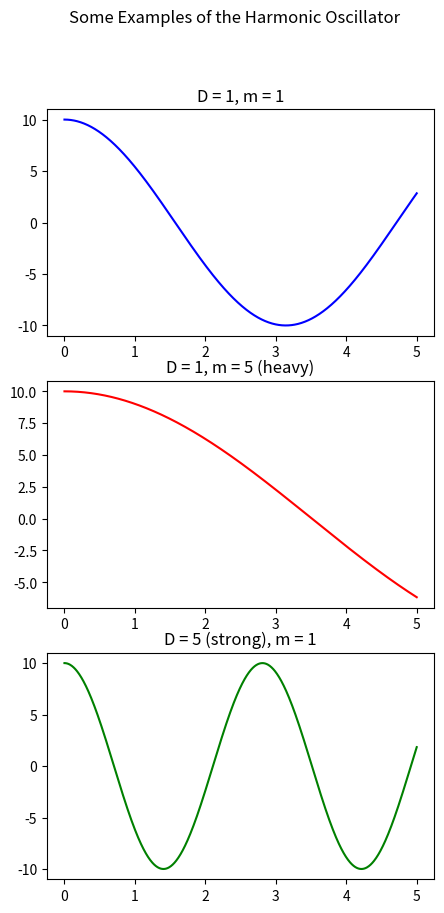

This chart was generated by the following Python code:
#!/usr/bin/env python3

import numpy as np
from scipy.integrate import odeint
import matplotlib.pyplot as plt

def model(a, t, D, m):
    """
    implementation of the differential equation
    a'(t) = model(a, t, ...)

    for this example (harmonic oscillator)
    :param a: [x, v] tuple of [amplitude, speed]
    :param t: time
    :param D: spring constant
    :param m: mass of the weight
    :return: [x', v']
    """
    xprime = a[1] # x' = v
    vprime = -D*a[0]/m # v' = -D*x/m
    return [xprime, vprime]

# initial condition
x0 = 10
v0 = 0

# time points
t0 = 0
tmax = 5
timesteps = 1000
# 'resolution' of time. the bigger, the more accurate but also slower the solution
t = np.linspace(t0, tmax, timesteps)

fig = plt.figure(figsize=(5,10))
fig.suptitle("Some Examples of the Harmonic Oscillator")

# first example
plt.subplot(311) # set subplot
D, m = (1, 1) # set parameters
plt.title(f"D = {D}, m = {m}") # set title
z1 = odeint(model, [x0, v0], t, args=(D, m)) # solve equation
plt.plot(t, z1[:,0], 'b') # plot solution

# second example
plt.subplot(312)
D, m = (1, 5) # heavier object
plt.title(f"D = {D}, m = {m} (heavy)")
z2 = odeint(model, [x0, v0], t, args=(D, m))
plt.plot(t, z2[:,0], 'r')

# third example
plt.subplot(313)
D, m = (5, 1) # strong spring
plt.title(f"D = {D} (strong), m = {m}")
z3 = odeint(model, [x0, v0], t, args=(D, m))
plt.plot(t, z3[:,0], 'g')

# show the plot
plt.show()
